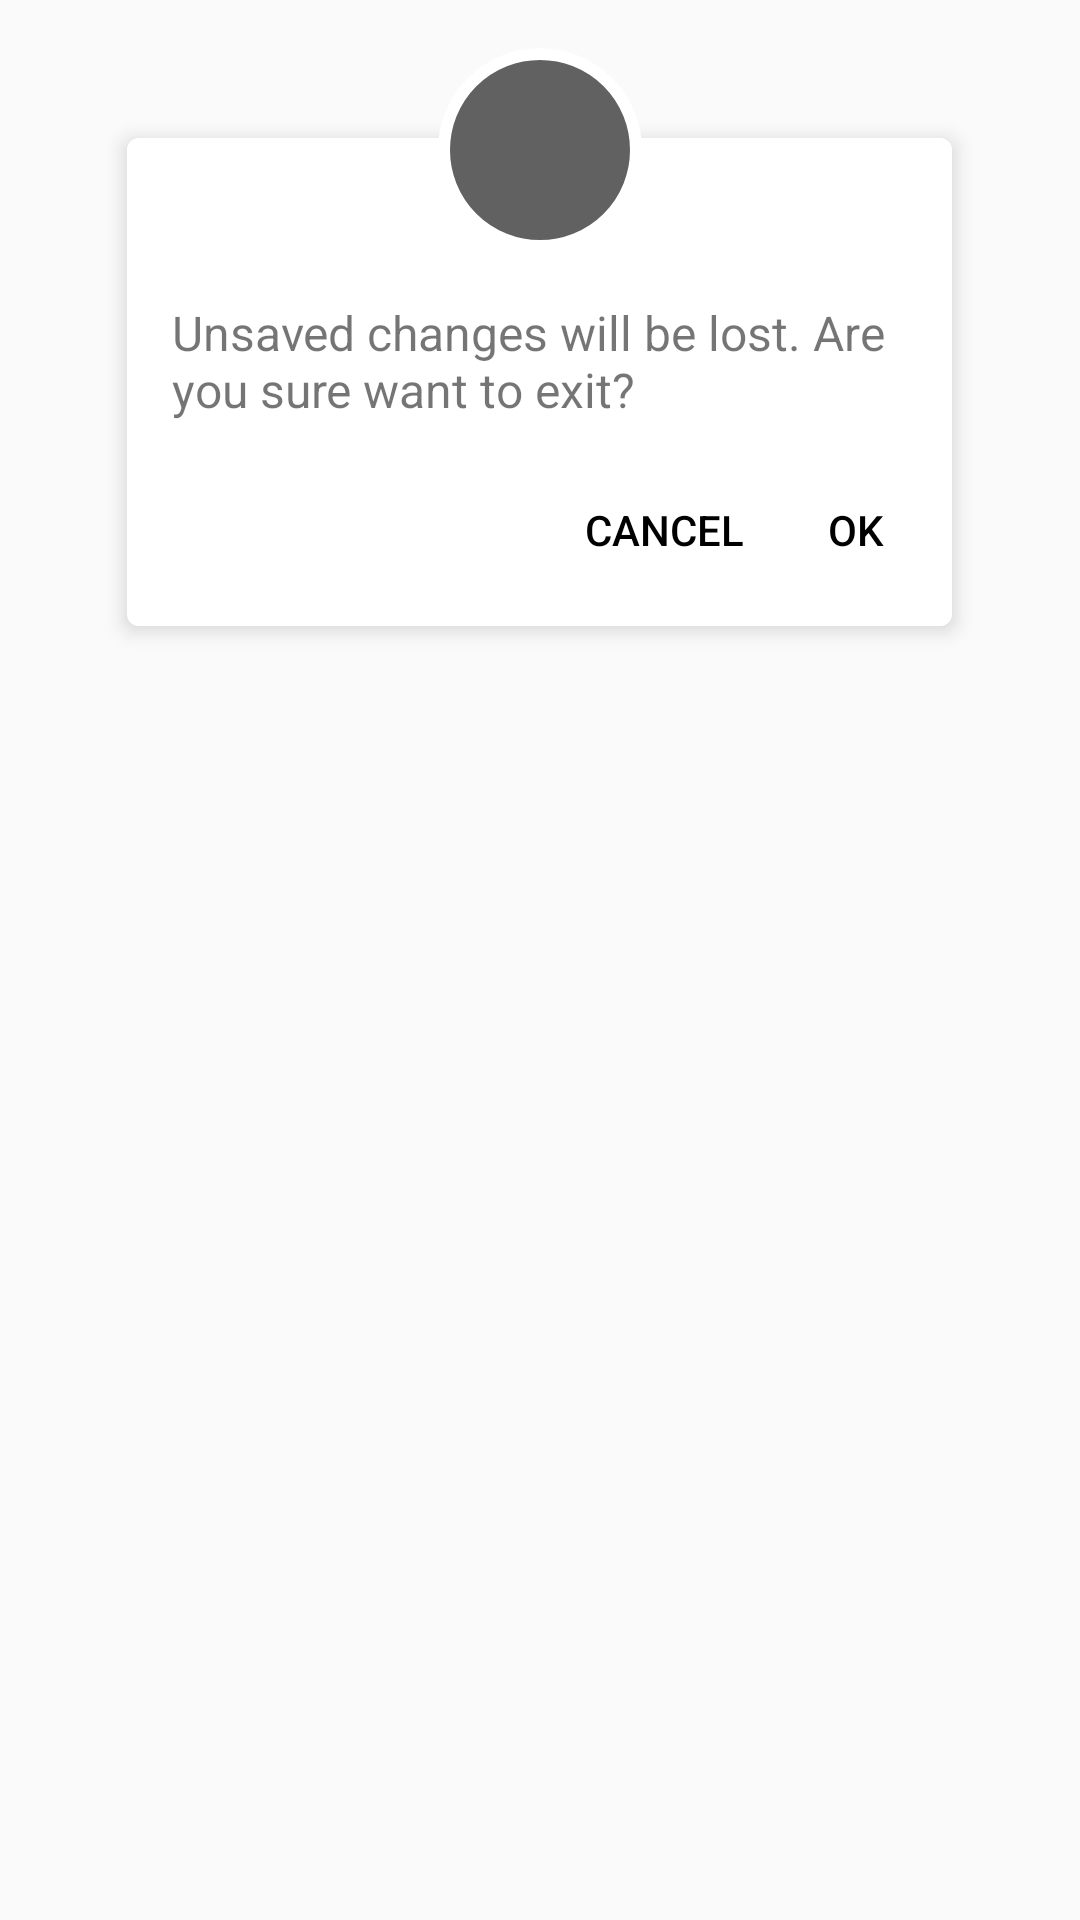

Here is an Android app screen rendered from its layout file. Give the layout XML and the strings, colors and styles it references.
<!-- AndroidManifest.xml: application theme appCustomTheme -->
<!-- res/layout/editor_exit_view.xml -->
<RelativeLayout xmlns:android="http://schemas.android.com/apk/res/android"
    xmlns:app="http://schemas.android.com/apk/res-auto"
    android:layout_width="match_parent"
    android:layout_height="match_parent">

    <android.support.v7.widget.CardView
        android:id="@+id/llMainContents"
        android:layout_width="275dp"
        android:layout_height="wrap_content"
        android:layout_alignParentTop="true"
        android:layout_centerHorizontal="true"
        android:layout_marginTop="46dp"
        android:orientation="vertical"
        android:paddingBottom="24dp"
        app:cardCornerRadius="4dp"
        app:cardElevation="4dp">

        <LinearLayout
            android:layout_width="match_parent"
            android:layout_height="match_parent"
            android:background="@color/white"
            android:orientation="vertical"
            android:padding="8dp">

            <TextView
                android:layout_width="wrap_content"
                android:layout_height="wrap_content"
                android:layout_marginStart="3dp"
                android:layout_marginTop="42dp"
                android:padding="4dp"
                android:text="@string/discard_msg"
                android:textSize="16sp" />

            <LinearLayout
                android:layout_width="match_parent"
                android:layout_height="wrap_content"
                android:layout_marginTop="8dp"
                android:gravity="end"
                android:orientation="horizontal"
                android:padding="4dp">

                <android.support.v7.widget.AppCompatButton
                    android:id="@+id/cancel_btn"
                    android:layout_width="wrap_content"
                    android:layout_height="wrap_content"
                    android:background="@android:color/transparent"
                    android:clickable="true"
                    android:focusable="true"
                    android:foreground="?android:attr/selectableItemBackground"
                    android:minHeight="40dp"
                    android:text="@string/cancel"
                    android:textColor="@color/black" />

                <android.support.v7.widget.AppCompatButton
                    android:id="@+id/ok_btn"
                    android:layout_width="wrap_content"
                    android:layout_height="wrap_content"
                    android:background="@android:color/transparent"
                    android:clickable="true"
                    android:focusable="true"
                    android:minWidth="40dp"
                    android:foreground="?android:attr/selectableItemBackground"
                    android:minHeight="40dp"
                    android:text="@string/ok"
                    android:textColor="@color/black" />

            </LinearLayout>

        </LinearLayout>

    </android.support.v7.widget.CardView>

    <RelativeLayout
        android:layout_width="100dp"
        android:layout_height="100dp"
        android:layout_alignParentTop="true"
        android:layout_centerHorizontal="true"
        android:elevation="4dp"
        android:padding="8dp">

        <ImageView
            android:id="@+id/ivIcon"
            android:layout_width="100dp"
            android:layout_height="100dp"
            android:contentDescription="@null"
            android:padding="8dp"
            android:src="@drawable/circular_view" />

        <ImageView
            android:layout_width="24dp"
            android:layout_height="24dp"
            android:layout_centerInParent="true"
            android:contentDescription="@null"
            android:src="@drawable/ic_help_icon"
            android:tint="@color/white" />

    </RelativeLayout>

</RelativeLayout>
<!-- resources referenced by this layout -->
<resources>
  <color name="black">#000000</color>
  <color name="white">#FFFFFF</color>
  <!-- drawable circular_view (drawable) -->
  <shape xmlns:android="http://schemas.android.com/apk/res/android"
      android:innerRadius="0dp"
      android:shape="oval"
      android:thicknessRatio="2"
      android:useLevel="false" >
  
      <solid android:color="@color/colorPrimaryDark" />
  
      <stroke
          android:width="4dp"
          android:color="@android:color/white" />
  </shape>
  <string name="cancel">Cancel</string>
  <string name="discard_msg">Unsaved changes will be lost. Are you sure want to exit?</string>
  <string name="ok">OK</string>
  <style name="appCustomTheme" parent="Theme.AppCompat.Light.NoActionBar">
          <item name="colorAccent">@color/black</item>
      </style>
  <color name="colorPrimaryDark">@color/primary_dark</color>
  <color name="primary_dark">#616161</color>
</resources>
